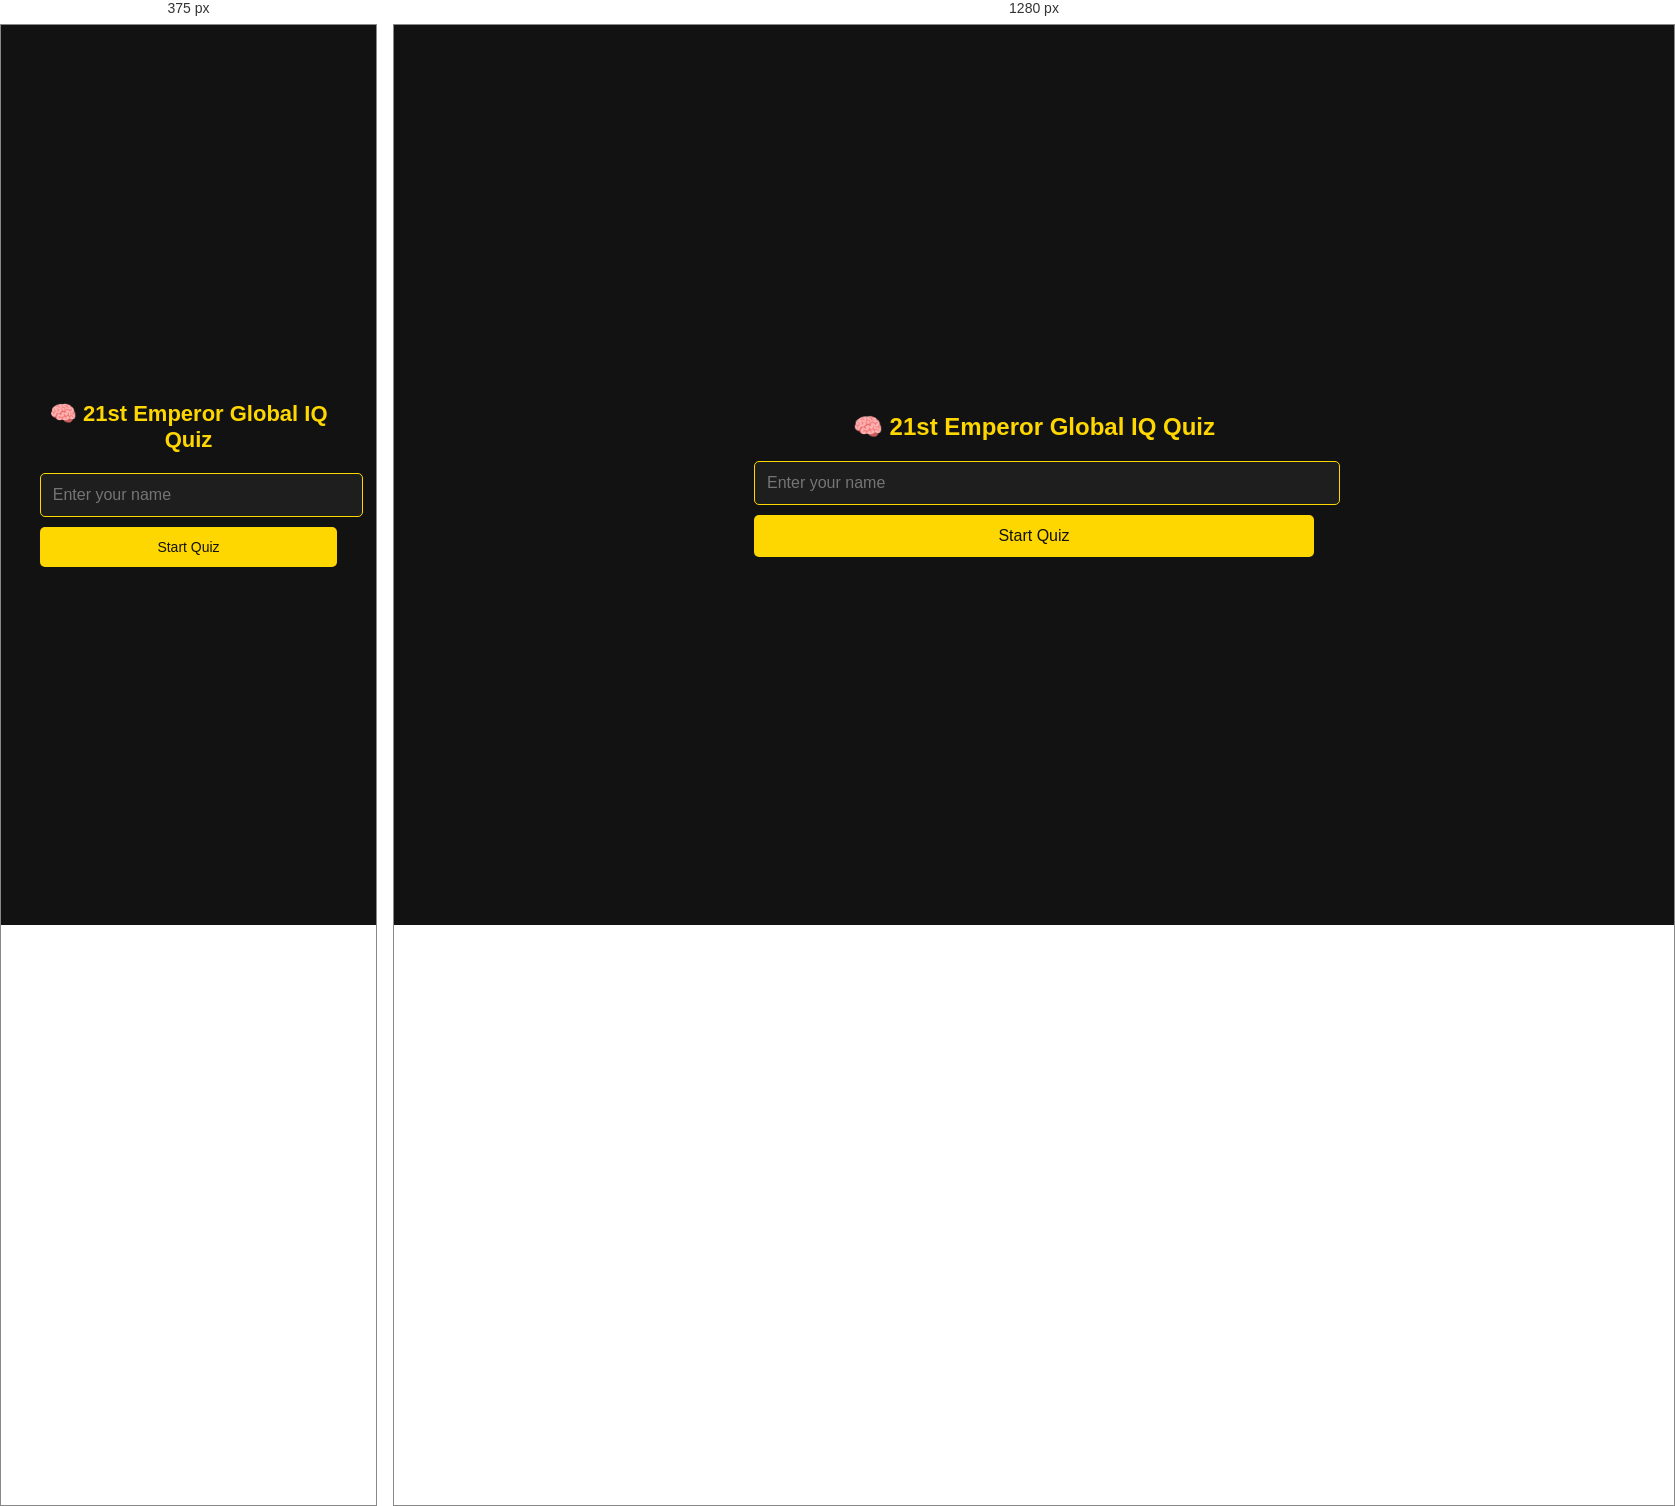
Rendered at 375 px and 1280 px, left to right.

<!-- file: quiz.html -->
<!DOCTYPE html>
<html lang="en">
<head>
  <meta charset="UTF-8" />
  <meta name="viewport" content="width=device-width, initial-scale=1.0" />
  <title>21st Emperor Global IQ Test</title>
  <link rel="stylesheet" href="quiz.css" />
  <!-- jsPDF for PDF generation -->
  <script src="https://cdnjs.cloudflare.com/ajax/libs/jspdf/2.5.1/jspdf.umd.min.js"></script>
  <!-- QRCode.js for QR code -->
  <script src="https://cdnjs.cloudflare.com/ajax/libs/qrcodejs/1.0.0/qrcode.min.js"></script>
</head>
<body>
  <div id="app">
    <!-- Start Page -->
    <section id="start-page">
      <h1>🧠 21st Emperor Global IQ Quiz</h1>
      <input type="text" id="username" placeholder="Enter your name" />
      <button onclick="startQuiz()">Start Quiz</button>
    </section>

    <!-- Quiz Page -->
    <section id="quiz-page" class="hidden">
      <div class="header">
        <div id="timer">03:00</div>
        <div id="progress-bar"><div id="progress"></div></div>
      </div>
      <form id="quiz-form"></form>
      <button onclick="submitQuiz()">Submit</button>
    </section>

    <!-- Result Page -->
    <section id="result-page" class="hidden">
      <h2>🎉 Quiz Completed</h2>
      <p id="result-summary"></p>
      <button onclick="downloadPDF()">Download Certificate</button>
      <a id="whatsapp-share" target="_blank">Share on WhatsApp</a>
    </section>
  </div>

  <script src="quiz.js"></script>
</body>
</html>

/* @media block from quiz.css */
@media (max-width: 480px) {
  h1, h2 {
    font-size: 22px;
}

  input, button {
    font-size: 14px;
}

  #timer {
    font-size: 16px;
}
}